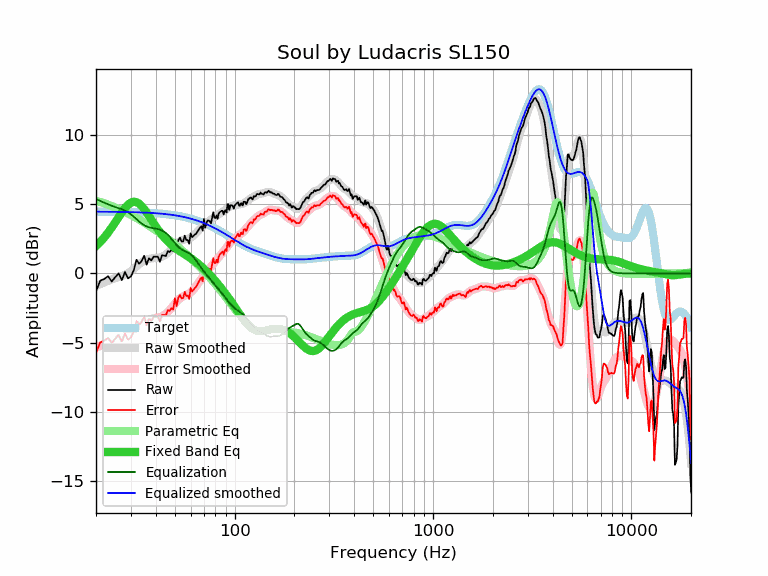

Source data for this figure (header and first rows):
frequency, raw, error, smoothed, error_smoothed, equalization, parametric_eq, equalized_raw, equalized_smoothed, target
20, -1.30, -5.75, -0.92, -5.37, 5.37, 1.97, 4.07, 4.45, 4.45
21, -0.54, -4.99, -0.78, -5.23, 5.23, 2.27, 4.69, 4.45, 4.45
22, -0.41, -4.85, -0.65, -5.10, 5.10, 2.59, 4.69, 4.45, 4.45
23, -0.21, -4.65, -0.54, -4.98, 4.98, 2.94, 4.78, 4.45, 4.45
24, -0.59, -5.03, -0.43, -4.88, 4.88, 3.30, 4.29, 4.44, 4.44
25, -0.28, -4.72, -0.35, -4.79, 4.79, 3.68, 4.51, 4.44, 4.44
26, -0.01, -4.44, -0.27, -4.71, 4.71, 4.06, 4.70, 4.44, 4.44
27, -0.49, -4.92, -0.19, -4.63, 4.63, 4.41, 4.14, 4.43, 4.43
28, 0.09, -4.34, -0.10, -4.53, 4.53, 4.72, 4.62, 4.43, 4.43
29, -0.37, -4.79, 0.02, -4.40, 4.40, 4.96, 4.04, 4.42, 4.42
30, -0.22, -4.64, 0.16, -4.26, 4.26, 5.11, 4.04, 4.42, 4.42
31, 0.22, -4.19, 0.33, -4.09, 4.09, 5.17, 4.31, 4.41, 4.41
32, 0.98, -3.42, 0.50, -3.91, 3.91, 5.14, 4.90, 4.41, 4.41
33, 0.69, -3.71, 0.66, -3.74, 3.74, 5.03, 4.44, 4.40, 4.40
34, 0.89, -3.50, 0.80, -3.59, 3.59, 4.85, 4.49, 4.40, 4.40
35, 1.27, -3.11, 0.91, -3.47, 3.47, 4.63, 4.75, 4.39, 4.39
36, 0.62, -3.76, 0.99, -3.39, 3.39, 4.39, 4.01, 4.38, 4.38
37, 1.09, -3.28, 1.04, -3.33, 3.33, 4.13, 4.42, 4.37, 4.37
38, 0.93, -3.43, 1.07, -3.29, 3.29, 3.88, 4.22, 4.36, 4.36
39, 1.20, -3.15, 1.09, -3.26, 3.26, 3.63, 4.46, 4.35, 4.35
40, 1.20, -3.14, 1.11, -3.24, 3.24, 3.39, 4.44, 4.34, 4.34
41, 1.20, -3.13, 1.13, -3.20, 3.20, 3.17, 4.41, 4.33, 4.33
42, 0.83, -3.48, 1.16, -3.16, 3.16, 2.97, 3.99, 4.32, 4.32
43, 1.30, -3.00, 1.21, -3.10, 3.10, 2.78, 4.40, 4.30, 4.30
44, 1.28, -3.01, 1.28, -3.01, 3.01, 2.61, 4.30, 4.29, 4.29
45, 1.25, -3.02, 1.36, -2.91, 2.91, 2.45, 4.17, 4.28, 4.28
46, 1.60, -2.66, 1.47, -2.79, 2.79, 2.31, 4.39, 4.26, 4.26
47, 1.53, -2.71, 1.59, -2.65, 2.65, 2.17, 4.18, 4.24, 4.24
48, 1.71, -2.51, 1.73, -2.50, 2.50, 2.06, 4.21, 4.23, 4.23
49, 1.60, -2.61, 1.87, -2.34, 2.34, 1.95, 3.95, 4.21, 4.21
50, 2.40, -1.79, 2.00, -2.19, 2.19, 1.85, 4.59, 4.19, 4.19
51, 1.80, -2.37, 2.13, -2.04, 2.04, 1.76, 3.85, 4.17, 4.17
52, 2.39, -1.76, 2.24, -1.91, 1.91, 1.67, 4.31, 4.15, 4.15
53, 2.57, -1.55, 2.32, -1.81, 1.81, 1.59, 4.38, 4.13, 4.13
54, 2.30, -1.80, 2.38, -1.73, 1.73, 1.52, 4.03, 4.11, 4.11
55, 2.30, -1.78, 2.42, -1.66, 1.66, 1.44, 3.97, 4.08, 4.08
56, 2.72, -1.33, 2.45, -1.61, 1.61, 1.37, 4.33, 4.06, 4.06
57, 2.40, -1.63, 2.47, -1.56, 1.56, 1.30, 3.97, 4.03, 4.03
58, 2.40, -1.60, 2.49, -1.51, 1.51, 1.23, 3.92, 4.01, 4.01
59, 2.13, -1.85, 2.53, -1.45, 1.45, 1.17, 3.59, 3.98, 3.98
60, 2.89, -1.06, 2.57, -1.38, 1.38, 1.10, 4.27, 3.95, 3.95
61, 2.60, -1.32, 2.64, -1.28, 1.28, 1.03, 3.89, 3.92, 3.92
62, 2.70, -1.19, 2.72, -1.17, 1.17, 0.95, 3.88, 3.89, 3.89
63, 2.80, -1.06, 2.82, -1.05, 1.05, 0.88, 3.85, 3.86, 3.86
64, 2.86, -0.97, 2.92, -0.91, 0.91, 0.81, 3.78, 3.83, 3.83
65, 3.02, -0.77, 3.03, -0.77, 0.77, 0.73, 3.80, 3.80, 3.80
66, 3.16, -0.60, 3.13, -0.63, 0.63, 0.65, 3.80, 3.77, 3.77
67, 3.31, -0.42, 3.23, -0.50, 0.50, 0.57, 3.81, 3.73, 3.73
68, 3.40, -0.29, 3.32, -0.37, 0.37, 0.49, 3.78, 3.70, 3.70
69, 3.09, -0.57, 3.41, -0.25, 0.25, 0.40, 3.35, 3.66, 3.66
70, 3.93, 0.31, 3.49, -0.14, 0.14, 0.32, 4.07, 3.63, 3.63
71, 3.29, -0.30, 3.56, -0.03, 0.03, 0.23, 3.32, 3.59, 3.59
72, 3.60, 0.05, 3.63, 0.08, -0.08, 0.15, 3.52, 3.55, 3.55
73, 3.81, 0.30, 3.70, 0.19, -0.19, 0.06, 3.63, 3.51, 3.51
74, 3.81, 0.34, 3.77, 0.29, -0.29, -0.03, 3.52, 3.48, 3.48
75, 3.75, 0.32, 3.83, 0.39, -0.39, -0.12, 3.36, 3.44, 3.44
76, 3.61, 0.22, 3.89, 0.49, -0.49, -0.20, 3.12, 3.40, 3.40
77, 4.01, 0.66, 3.95, 0.59, -0.59, -0.29, 3.42, 3.36, 3.36
78, 4.41, 1.10, 4.01, 0.69, -0.69, -0.38, 3.72, 3.32, 3.32
79, 4.03, 0.76, 4.06, 0.78, -0.78, -0.47, 3.25, 3.28, 3.28
... 553 more rows
